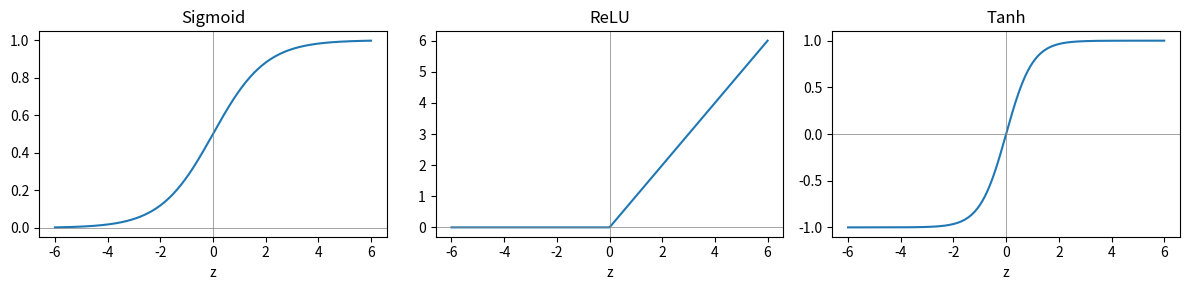

Write Python code to recreate this figure.
import numpy as np
import matplotlib.pyplot as plt

# Single neuron forward pass
x = np.array([0.7, -1.2, 0.3, 2.0])
w = np.array([1.5, -0.8, 0.4, 0.9])
b = -0.2

z = np.dot(w, x) + b
sigmoid = 1 / (1 + np.exp(-z))
relu = max(0, z)
tanh = np.tanh(z)

print(f'Input x: {x}')
print(f'Weights w: {w}')
print(f'Bias b: {b}')
print(f'Pre-activation z = w.x + b = {z:.4f}')
print(f'Sigmoid(z) = {sigmoid:.4f}')
print(f'ReLU(z)    = {relu:.4f}')
print(f'Tanh(z)    = {tanh:.4f}')

# Activation function shapes
z_vals = np.linspace(-6, 6, 400)
sig = 1 / (1 + np.exp(-z_vals))
relu_vals = np.maximum(0, z_vals)
tanh_vals = np.tanh(z_vals)

fig, axes = plt.subplots(1, 3, figsize=(12, 3))
axes[0].plot(z_vals, sig); axes[0].set_title('Sigmoid')
axes[1].plot(z_vals, relu_vals); axes[1].set_title('ReLU')
axes[2].plot(z_vals, tanh_vals); axes[2].set_title('Tanh')
for ax in axes:
    ax.axhline(0, color='gray', lw=0.5)
    ax.axvline(0, color='gray', lw=0.5)
    ax.set_xlabel('z')
plt.tight_layout()
plt.show()
